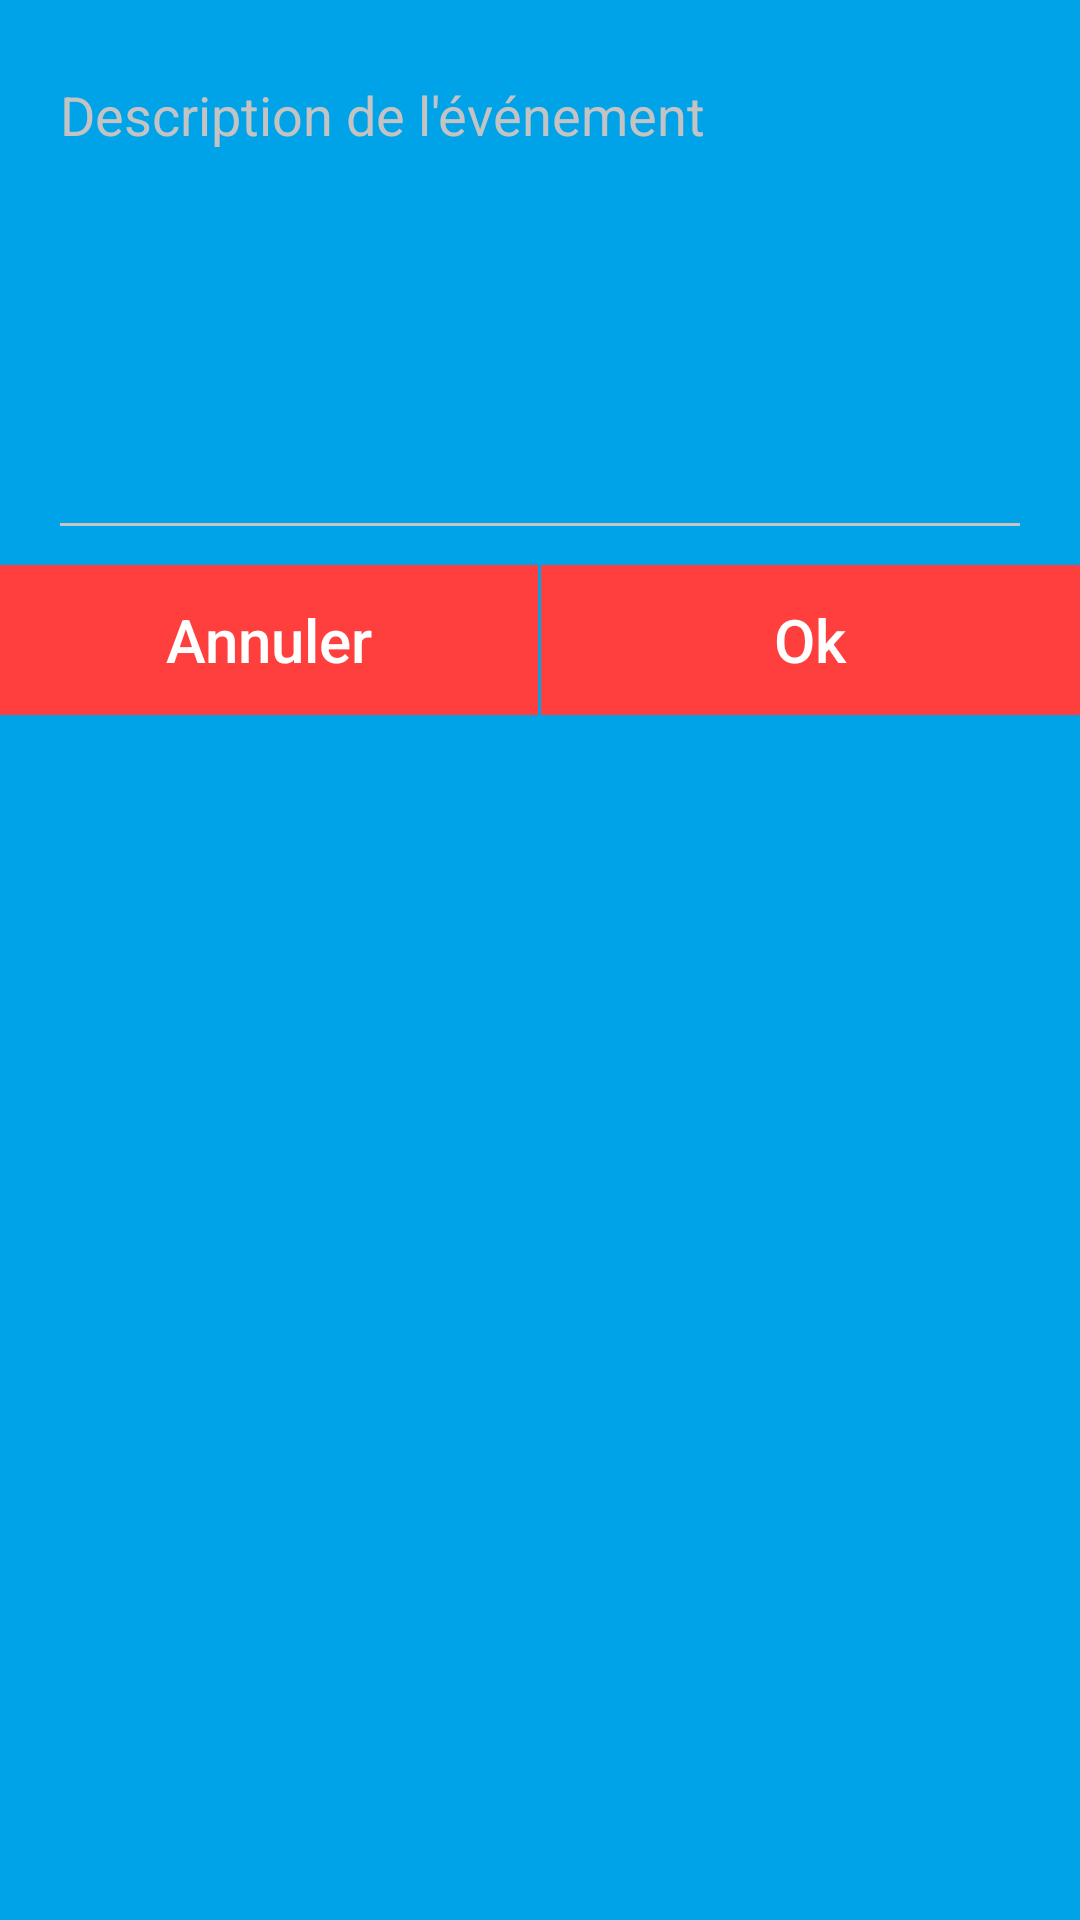

Reconstruct the res/layout file that produces this screen, plus the resources it refers to.
<!-- AndroidManifest.xml: application theme AppTheme -->
<!-- res/layout/popup_add_desc.xml -->
<RelativeLayout xmlns:android="http://schemas.android.com/apk/res/android"
    xmlns:tools="http://schemas.android.com/tools" android:layout_width="match_parent"
    android:layout_height="wrap_content"
    android:background="@color/blueFEL">

    <LinearLayout
        android:id="@+id/layout_edit_desc"
        android:layout_width="match_parent"
        android:layout_height="wrap_content"
        android:orientation="vertical"
        android:layout_marginTop="16dp"
        android:layout_marginRight="16dp"
        android:layout_marginLeft="16dp"
        android:layout_marginBottom="5dp">

        <EditText
            android:id="@+id/text_Desc_Popup"
            android:layout_width="match_parent"
            android:layout_height="wrap_content"
            android:minLines="7"
            android:inputType="textMultiLine"
            android:gravity="top"
            android:theme="@style/Theme.App.Base"
            android:textColor="@android:color/white"
            android:textColorHint="@color/textColorHint"
            android:hint="@string/desc_edit_info"/>
    </LinearLayout>
    <LinearLayout
        android:layout_width="match_parent"
        android:layout_height="50dp"
        android:orientation="horizontal"
        android:layout_below="@id/layout_edit_desc"
        android:background="@android:color/darker_gray">

        <FrameLayout
            android:layout_width="0dp"
            android:layout_weight="1"
            android:layout_height="fill_parent">
            <Button
                android:id="@+id/cancel_button_desc_popup"
                android:layout_width="match_parent"
                android:layout_height="match_parent"
                android:background="@color/redFEL"
                android:text="@string/cancel_Button"
                android:textColor="@android:color/white"
                android:textSize="@dimen/abc_text_size_title_material_toolbar"
                android:textAllCaps="false"/>
            </FrameLayout>


        <View
            android:id="@+id/line"
            android:layout_width="1dp"
            android:layout_height="fill_parent"
            android:background="@color/blueFEL"/>

        <FrameLayout
            android:layout_width="0dp"
            android:layout_weight="1"
            android:layout_height="fill_parent">
            <Button
                android:id="@+id/ok_button_desc_popup"
                android:layout_width="match_parent"
                android:layout_height="match_parent"
                android:background="@color/redFEL"
                android:text="@string/ok_Button"
                android:textColor="@android:color/white"
                android:textSize="@dimen/abc_text_size_title_material_toolbar"
                android:textAllCaps="false"/>
            </FrameLayout>

    </LinearLayout>

</RelativeLayout>
<!-- resources referenced by this layout -->
<resources>
  <color name="blueFEL">#00A2E8</color>
  <color name="redFEL">#FF3E3E</color>
  <color name="textColorHint">#ffc3c3c3</color>
  <string name="cancel_Button">Annuler</string>
  <string name="desc_edit_info">Description de l\'événement</string>
  <string name="ok_Button">Ok</string>
  <style name="Theme.App.Base" parent="Theme.AppCompat.Light.DarkActionBar">
          <item name="colorControlNormal">#c5c5c5</item>
          <item name="colorControlActivated">#c5c5c5</item>
          <item name="colorControlHighlight">#c5c5c5</item>
      </style>
  <style name="AppTheme" parent="Theme.AppCompat.Light.DarkActionBar">
  
      </style>
</resources>
